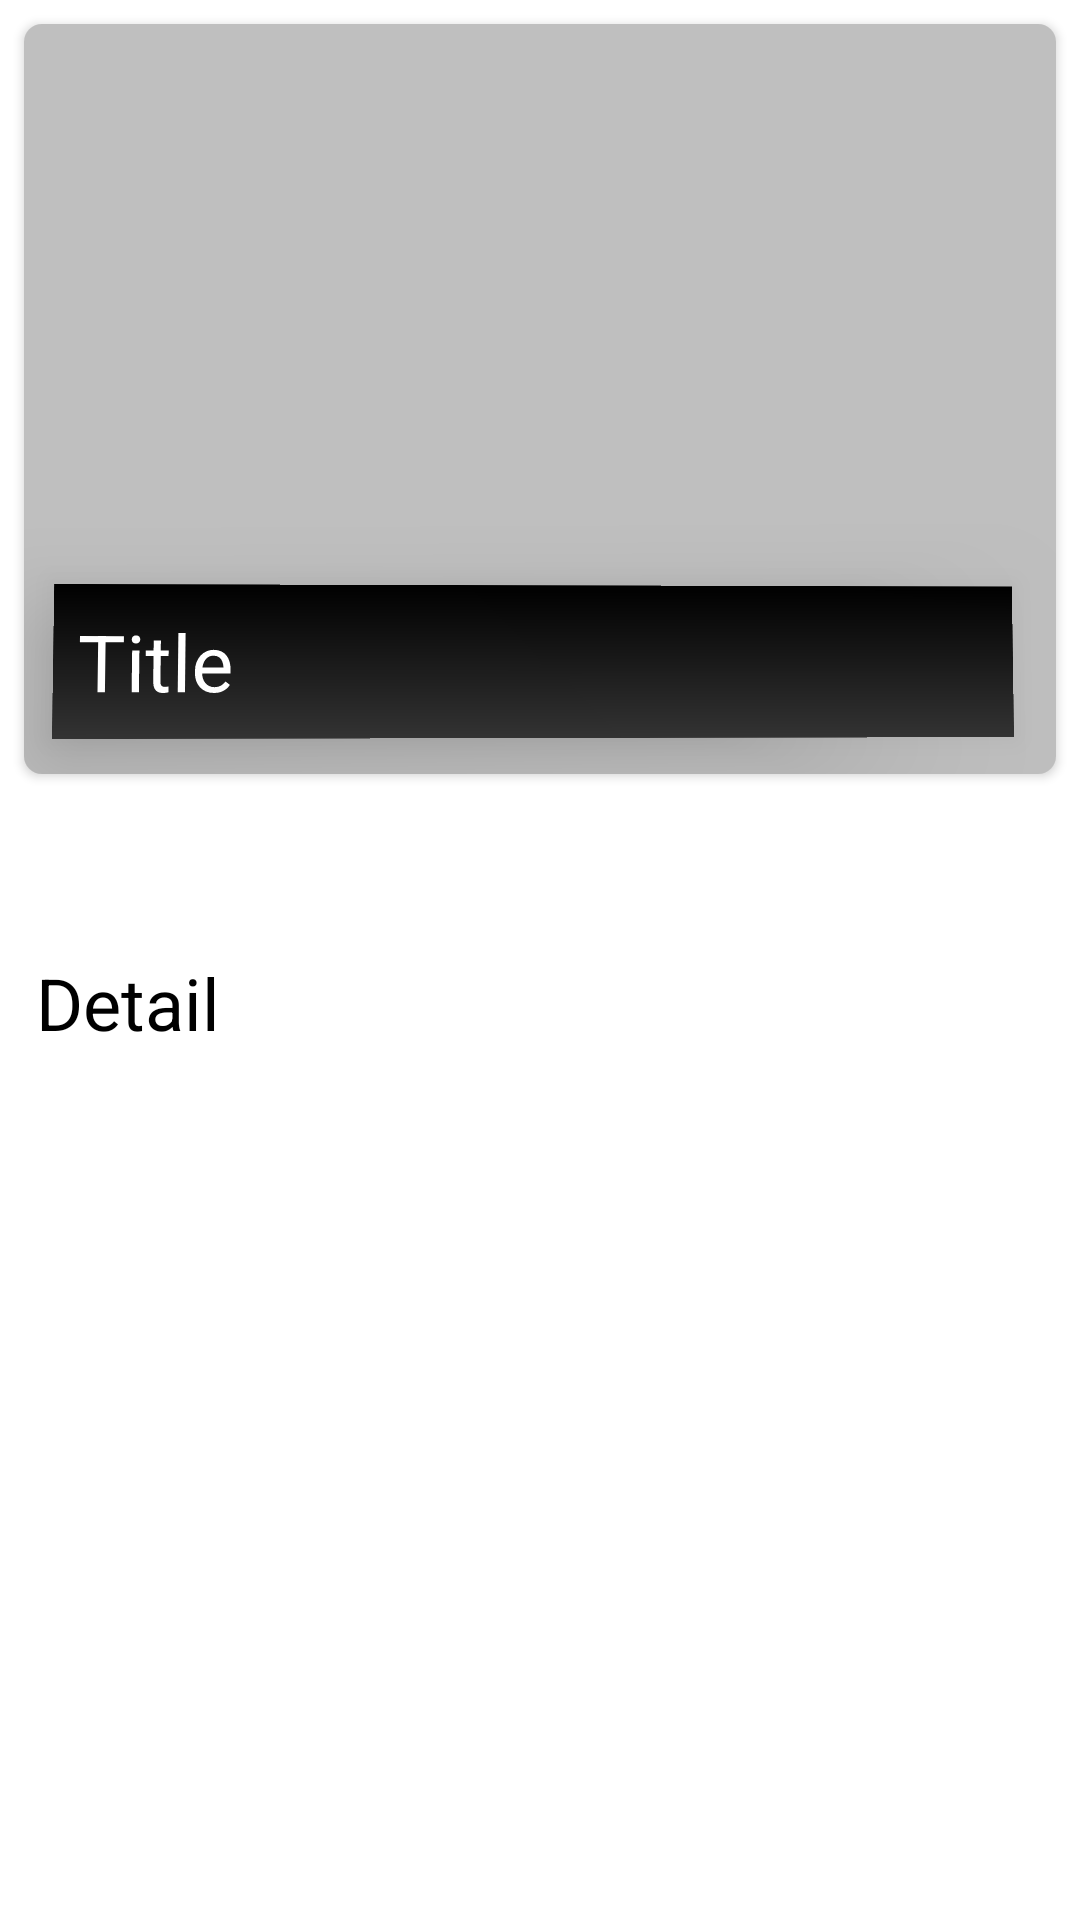

Android layout source for this screen:
<!-- AndroidManifest.xml: application theme Theme.Up2date -->
<!-- res/layout/activity_detail.xml -->
<?xml version="1.0" encoding="utf-8"?>
<androidx.constraintlayout.widget.ConstraintLayout xmlns:android="http://schemas.android.com/apk/res/android"
    android:orientation="vertical"
    android:layout_width="match_parent"
    android:layout_height="wrap_content"
    xmlns:app="http://schemas.android.com/apk/res-auto"
    android:background="@color/white">

    <androidx.cardview.widget.CardView
        android:id="@+id/cardView"
        android:layout_width="match_parent"
        android:layout_height="250dp"
        style="@style/CardView.Light"
        app:cardCornerRadius="6dp"
        android:layout_margin="8dp"
        app:layout_constraintTop_toTopOf="parent"
        app:layout_constraintStart_toStartOf="parent"
        app:layout_constraintEnd_toEndOf="parent">

        <ImageView
            android:id="@+id/imageView"
            android:layout_width="match_parent"
            android:layout_height="match_parent"
            android:scaleType="centerCrop"
            android:src="#88888888"/>

        <ImageView
            android:layout_width="match_parent"
            android:layout_height="100dp"
            android:layout_gravity="bottom"
            android:src="@drawable/gradient"/>


        <TextView
            android:id="@+id/textView"
            android:layout_width="match_parent"
            android:layout_height="wrap_content"
            android:text="Title"
            style="@style/TextAppearance.AppCompat.Medium"
            android:layout_gravity="bottom"
            android:layout_marginStart="12dp"
            android:layout_marginEnd="12dp"
            android:layout_marginBottom="12dp"
            android:textColor="#fff"
            android:textSize="26dp"
            android:elevation="18dp"
            android:background="@drawable/gradient_background"
            android:rotationX="1"
            android:rotationY="1"
            android:padding="8dp"/>

    </androidx.cardview.widget.CardView>

    <TextView
        android:id="@+id/detailTextView"
        android:layout_width="match_parent"
        android:layout_height="wrap_content"
        android:text="Detail"
        style="@style/TextAppearance.AppCompat.Medium"
        android:layout_gravity="bottom"
        android:layout_marginStart="12dp"
        android:layout_marginEnd="12dp"
        android:layout_marginBottom="12dp"
        android:textSize="24dp"
        android:textColor="@color/black"
        android:layout_marginTop="60dp"
        app:layout_constraintTop_toBottomOf="@+id/cardView"
        app:layout_constraintStart_toStartOf="parent"
        app:layout_constraintEnd_toEndOf="parent"/>


</androidx.constraintlayout.widget.ConstraintLayout>
<!-- resources referenced by this layout -->
<resources>
  <!-- drawable gradient_background (drawable) -->
  <?xml version="1.0" encoding="utf-8"?>
  <shape xmlns:android="http://schemas.android.com/apk/res/android">
      <gradient
          android:startColor="#333333"
          android:endColor="#000000"
          android:angle="90"/>
  </shape>
  <style name="Theme.Up2date" parent="Theme.MaterialComponents.DayNight.NoActionBar">
          
          <item name="colorPrimary">@color/lavender</item>
          <item name="colorPrimaryVariant">@color/lavender</item>
          <item name="colorOnPrimary">@color/white</item>
          
          <item name="colorSecondary">@color/teal_200</item>
          <item name="colorSecondaryVariant">@color/teal_700</item>
          <item name="colorOnSecondary">@color/black</item>
          
          <item name="android:statusBarColor" tools:targetApi="21">?attr/colorPrimaryVariant</item>
          
      </style>
  <!-- not gathered from this repository: default colours our renderer supplied (Android Studio template values) -->
  <color name="teal_200">#FF03DAC5</color>
  <color name="teal_700">#FF018786</color>
  <color name="black">#FF000000</color>
  <color name="white">#FFFFFFFF</color>
</resources>
